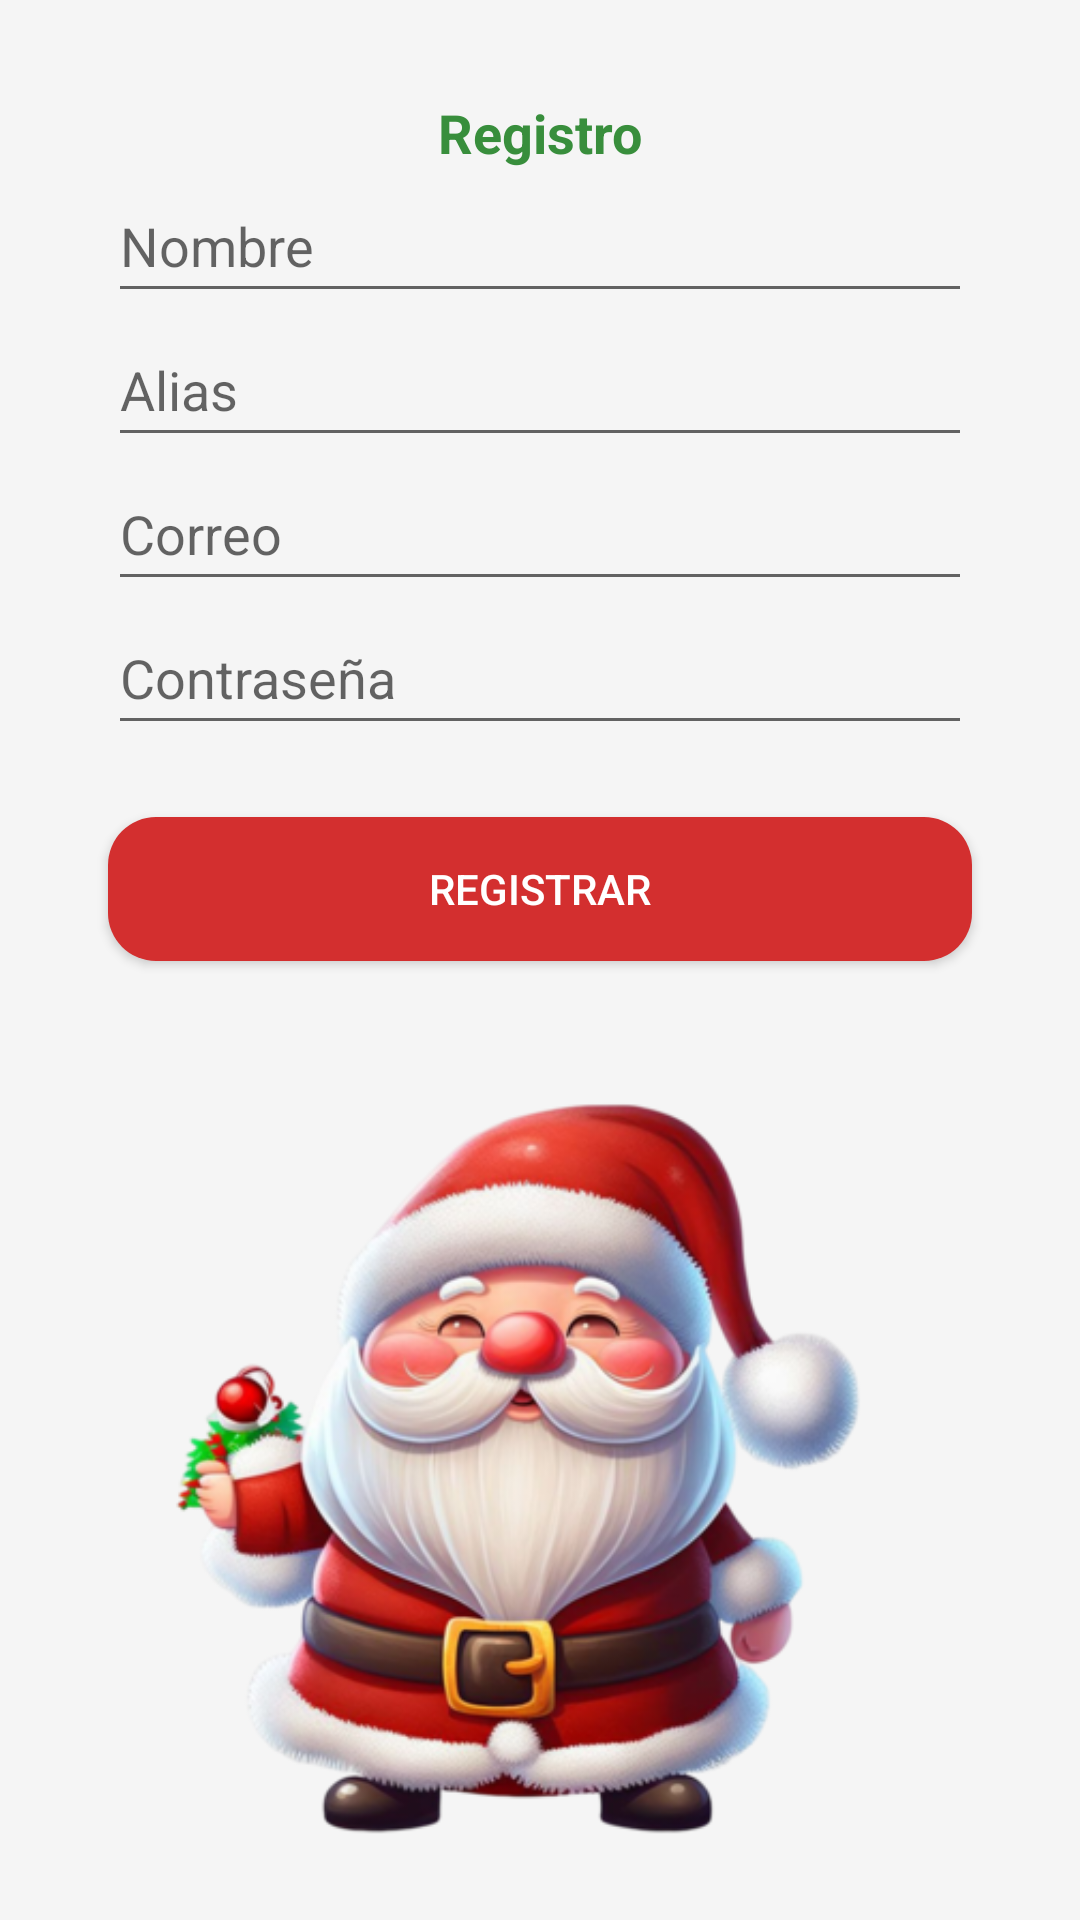

The Android layout XML behind this screen, and the referenced resources:
<!-- AndroidManifest.xml: application theme AppTheme -->
<!-- res/layout/activity_register.xml -->
<?xml version="1.0" encoding="utf-8"?>
<androidx.constraintlayout.widget.ConstraintLayout
    xmlns:android="http://schemas.android.com/apk/res/android"
    xmlns:app="http://schemas.android.com/apk/res-auto"
    xmlns:tools="http://schemas.android.com/tools"
    android:layout_width="match_parent"
    android:layout_height="match_parent"
    android:background="@color/background_light"
    tools:context=".RegisterActivity">

    
    <TextView
        android:id="@+id/tvTitle"
        style="@style/ChristmasText"
        android:layout_width="wrap_content"
        android:layout_height="wrap_content"
        android:text="@string/title_register"
        android:layout_marginTop="32dp"
        app:layout_constraintTop_toTopOf="parent"
        app:layout_constraintStart_toStartOf="parent"
        app:layout_constraintEnd_toEndOf="parent" />

    
    <EditText
        android:id="@+id/etName"
        android:layout_width="0dp"
        android:layout_height="wrap_content"
        android:hint="@string/hint_name"
        android:inputType="textPersonName"
        android:autofillHints="name"
        android:minHeight="48dp"
        app:layout_constraintTop_toBottomOf="@id/tvTitle"
        app:layout_constraintStart_toStartOf="parent"
        app:layout_constraintEnd_toEndOf="parent"
        app:layout_constraintWidth_percent="0.8" />

    
    <EditText
        android:id="@+id/etAlias"
        android:layout_width="0dp"
        android:layout_height="wrap_content"
        android:hint="@string/hint_alias"
        android:inputType="textPersonName"
        android:autofillHints="nickname"
        android:minHeight="48dp"
        app:layout_constraintTop_toBottomOf="@id/etName"
        app:layout_constraintStart_toStartOf="parent"
        app:layout_constraintEnd_toEndOf="parent"
        app:layout_constraintWidth_percent="0.8" />

    
    <EditText
        android:id="@+id/etEmail"
        android:layout_width="0dp"
        android:layout_height="wrap_content"
        android:hint="@string/hint_email"
        android:inputType="textEmailAddress"
        android:autofillHints="emailAddress"
        android:minHeight="48dp"
        app:layout_constraintTop_toBottomOf="@id/etAlias"
        app:layout_constraintStart_toStartOf="parent"
        app:layout_constraintEnd_toEndOf="parent"
        app:layout_constraintWidth_percent="0.8" />

    
    <EditText
        android:id="@+id/etPassword"
        android:layout_width="0dp"
        android:layout_height="wrap_content"
        android:hint="@string/hint_password"
        android:inputType="textPassword"
        android:autofillHints="password"
        android:minHeight="48dp"
        app:layout_constraintTop_toBottomOf="@id/etEmail"
        app:layout_constraintStart_toStartOf="parent"
        app:layout_constraintEnd_toEndOf="parent"
        app:layout_constraintWidth_percent="0.8" />

    
    <Button
        android:id="@+id/btnRegister"
        style="@style/ChristmasButton"
        android:layout_width="0dp"
        android:layout_height="wrap_content"
        android:text="@string/button_register"
        android:layout_marginTop="24dp"
        app:layout_constraintTop_toBottomOf="@id/etPassword"
        app:layout_constraintStart_toStartOf="parent"
        app:layout_constraintEnd_toEndOf="parent"
        app:layout_constraintWidth_percent="0.8" />


    <ImageView
        android:id="@+id/ivChristmasTree"
        android:layout_width="321dp"
        android:layout_height="257dp"
        android:layout_marginTop="16dp"
        android:contentDescription="@string/christmas_tree_description"
        android:src="@drawable/santa"
        app:layout_constraintBottom_toBottomOf="parent"
        app:layout_constraintEnd_toEndOf="parent"
        app:layout_constraintStart_toStartOf="parent"
        app:layout_constraintTop_toBottomOf="@id/btnRegister" />

</androidx.constraintlayout.widget.ConstraintLayout>
<!-- resources referenced by this layout -->
<resources>
  <color name="background_light">#F5F5F5</color>
  <!-- drawable santa: png bitmap (drawable, 156083 bytes) -->
  <string name="button_register">Registrar</string>
  <string name="christmas_tree_description">Árbol de Navidad</string>
  <string name="hint_alias">Alias</string>
  <string name="hint_email">Correo</string>
  <string name="hint_name">Nombre</string>
  <string name="hint_password">Contraseña</string>
  <string name="title_register">Registro</string>
  <style name="ChristmasButton">
          <item name="android:background">@drawable/button_background</item> 
          <item name="android:textColor">@color/christmas_white</item>
          <item name="android:padding">12dp</item>
      </style>
  <style name="ChristmasText">
          <item name="android:textColor">@color/christmas_green</item>
          <item name="android:textSize">18sp</item>
          <item name="android:textStyle">bold</item>
      </style>
  <style name="AppTheme" parent="Theme.AppCompat.Light.NoActionBar">
          <item name="colorPrimaryDark">@color/christmas_brown</item>
          <item name="colorAccent">@color/christmas_gold</item>
          <item name="android:windowBackground">@color/background_light</item>
      </style>
  <!-- drawable button_background (drawable) -->
  <?xml version="1.0" encoding="utf-8"?>
  <shape xmlns:android="http://schemas.android.com/apk/res/android">
      <solid android:color="@color/christmas_red" /> 
      <corners android:radius="16dp" /> 
  </shape>
  <color name="christmas_white">#FFFFFF</color>
  <color name="christmas_green">#388E3C</color>
  <color name="christmas_brown">#8B4513</color>
  <color name="christmas_gold">#FFD700</color>
  <color name="christmas_red">#D32F2F</color>
</resources>
